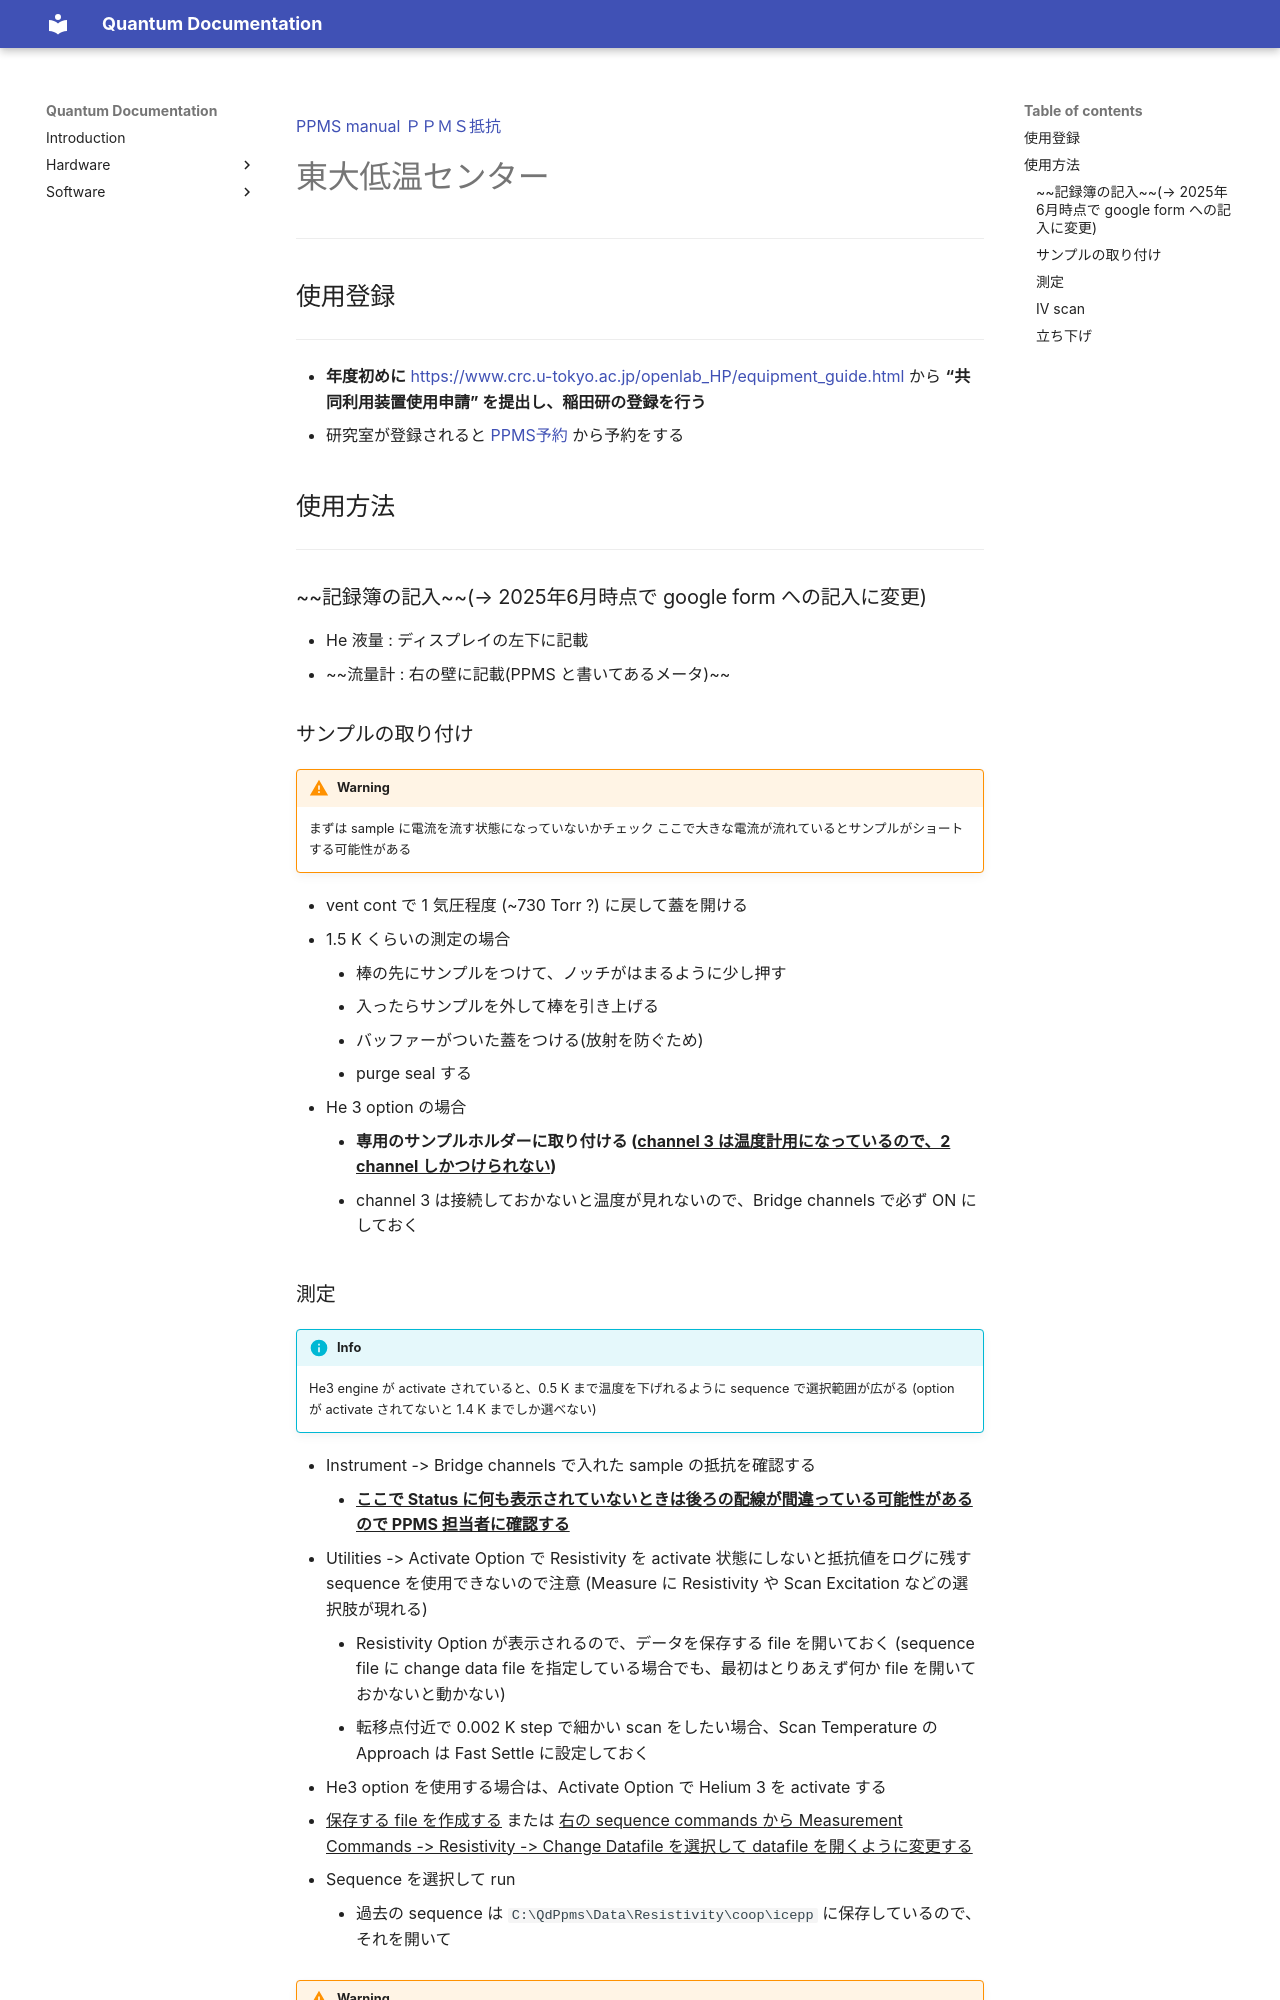

repository: yminononono/Quantum-Documentation · page: Hardware/PPMS/index.html · generator: mkdocs

[PPMS manual](https://web.njit.edu/~tyson/PPMS_Documents/PPMS_Manual/1070-150%20Rev.%20B5%20PQ%20%20PPMS%20Hardware.pdf)
[ＰＰＭＳ抵抗](https://masuda.issp.u-tokyo.ac.jp/ppms/ayumi/ppmsres.html)

# 東大低温センター
---
## 使用登録
---
- **年度初めに** [https://www.crc.u-tokyo.ac.jp/openlab_HP/equipment_guide.html](https://www.crc.u-tokyo.ac.jp/openlab_HP/equipment_guide.html) から **“共同利用装置使用申請” を提出し、稲田研の登録を行う**
- 研究室が登録されると [PPMS予約](https://www.crc.u-tokyo.ac.jp/openlab_HP/ppmsschedule.html) から予約をする

## 使用方法
---
### ~~記録簿の記入~~(→ 2025年6月時点で google form への記入に変更)

- He 液量 : ディスプレイの左下に記載
- ~~流量計 : 右の壁に記載(PPMS と書いてあるメータ)~~

### サンプルの取り付け

> [!warning] 
> まずは sample に電流を流す状態になっていないかチェック
> ここで大きな電流が流れているとサンプルがショートする可能性がある

- vent cont で 1 気圧程度 (~730 Torr ?) に戻して蓋を開ける
- 1.5 K くらいの測定の場合
    - 棒の先にサンプルをつけて、ノッチがはまるように少し押す
    - 入ったらサンプルを外して棒を引き上げる
    - バッファーがついた蓋をつける(放射を防ぐため)
    - purge seal する
- He 3 option の場合
    - **専用のサンプルホルダーに取り付ける (<u>channel 3 は温度計用になっているので、2 channel しかつけられない</u>)**
    - channel 3 は接続しておかないと温度が見れないので、Bridge channels で必ず ON にしておく
